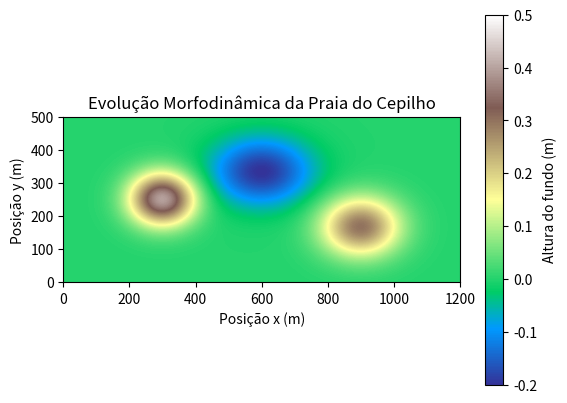

Here is the Python script that generated this plot:
import numpy as np
import matplotlib.pyplot as plt
from matplotlib.animation import FuncAnimation

# Parâmetros do modelo ajustados para a Praia do Cepilho
Lx, Ly = 1200, 500  # Extensão da praia (m) em x e y
Nx, Ny = 400, 250  # Número de pontos espaciais em x e y
dx, dy = Lx / Nx, Ly / Ny  # Espaçamento espacial
dt = 1  # Passo de tempo (s)
T = 1000  # Tempo total da simulação (s)
D = 0.15  # Coeficiente de difusão (m^2/s)
alpha = 0.02  # Coeficiente de transporte de sedimentos

# Inicialização das variáveis
x = np.linspace(0, Lx, Nx)
y = np.linspace(0, Ly, Ny)
X, Y = np.meshgrid(x, y)

# Adicionando elementos topográficos específicos da Praia do Cepilho
h = 0.4 * np.exp(-((X - Lx/4) / 100) ** 2 - ((Y - Ly/2) / 80) ** 2)  # Formação rochosa sul
h += 0.3 * np.exp(-((X - 3*Lx/4) / 120) ** 2 - ((Y - Ly/3) / 90) ** 2)  # Formação rochosa norte
h -= 0.2 * np.exp(-((X - Lx/2) / 150) ** 2 - ((Y - 2*Ly/3) / 100) ** 2)  # Canal de escoamento

Q_sx = np.zeros((Ny, Nx))  # Fluxo de sedimentos em x
Q_sy = np.zeros((Ny, Nx))  # Fluxo de sedimentos em y

# Função para calcular fluxo de sedimentos baseado na inclinação
def compute_sediment_flux(h, dx, dy, alpha):
    # Calcula o fluxo de sedimentos nas direções x e y:
    # Q_sx = -\alpha \frac{\partial h}{\partial x}, \quad Q_sy = -\alpha \frac{\partial h}{\partial y}
    slope_x = np.gradient(h, axis=1) / dx
    slope_y = np.gradient(h, axis=0) / dy
    return -alpha * slope_x, -alpha * slope_y

# Função para atualizar a topografia
def update_topography(h, Q_sx, Q_sy, dx, dy, dt, D):
    # Atualiza a topografia com a equação da conservação de massa dos sedimentos em 2D:
    # \frac{\partial h}{\partial t} = -\nabla \cdot \vec{Q_s} + D \nabla^2 h 
    dQ_sx_dx = np.gradient(Q_sx, axis=1) / dx
    dQ_sy_dy = np.gradient(Q_sy, axis=0) / dy
    
    dh_dt = -(dQ_sx_dx + dQ_sy_dy)  # Variação da altura
    h += dh_dt * dt  # Atualização da topografia
    
    # Termo difusivo
    h += D * (np.gradient(np.gradient(h, axis=1), axis=1) / dx**2 +
              np.gradient(np.gradient(h, axis=0), axis=0) / dy**2) * dt
    
    return h

# Configuração da animação
fig, ax = plt.subplots()
cmap = ax.imshow(h, extent=[0, Lx, 0, Ly], origin='lower', cmap='terrain', vmin=-0.2, vmax=0.5)
plt.colorbar(cmap, label='Altura do fundo (m)')
plt.xlabel('Posição x (m)')
plt.ylabel('Posição y (m)')
plt.title('Evolução Morfodinâmica da Praia do Cepilho')

def animate(frame):
    global h, Q_sx, Q_sy
    Q_sx, Q_sy = compute_sediment_flux(h, dx, dy, alpha)  # Cálculo do fluxo de sedimentos
    h = update_topography(h, Q_sx, Q_sy, dx, dy, dt, D)  # Atualização da topografia
    cmap.set_data(h)
    return cmap,

# Criando animação da evolução da praia ao longo do tempo
ani = FuncAnimation(fig, animate, frames=T, interval=50)
plt.show()
